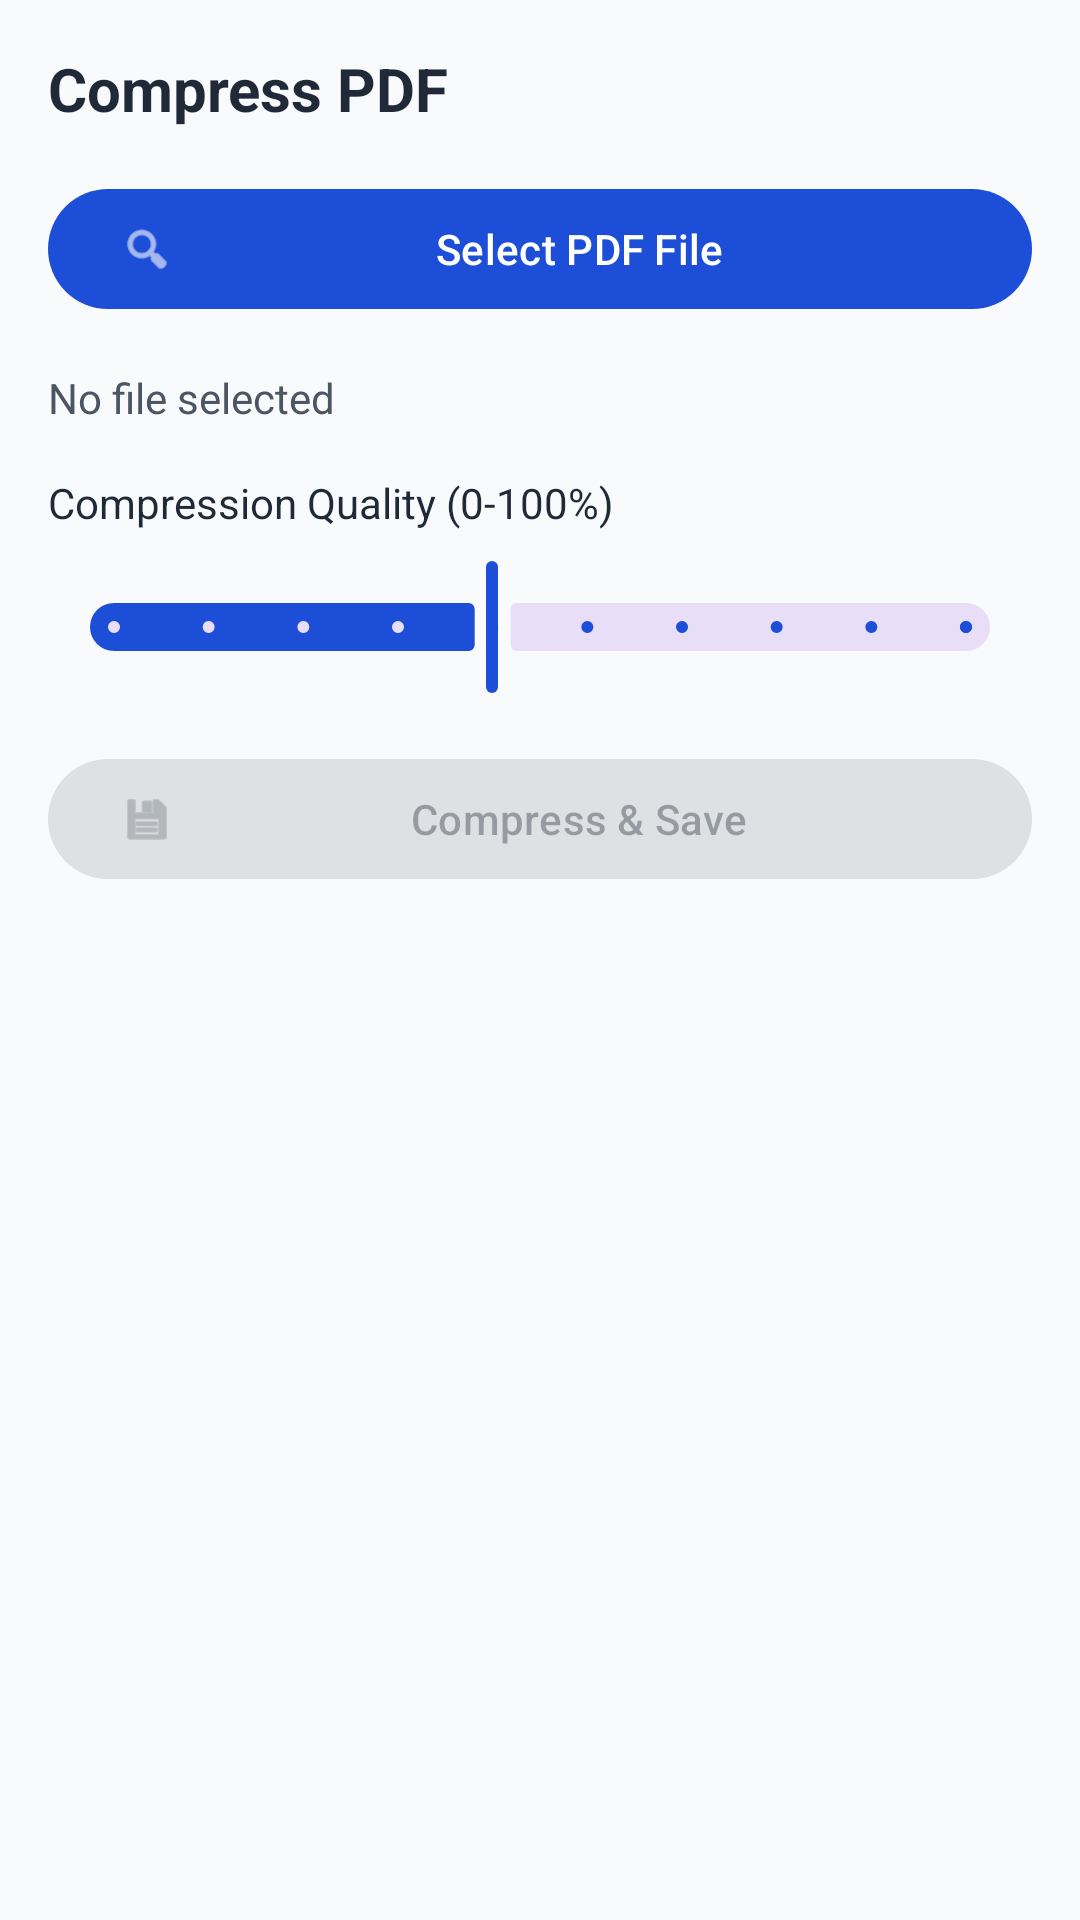

This screen was rendered from an Android layout file. Write that file and the resources it references.
<!-- AndroidManifest.xml: application theme Theme.PDFUtilityTools -->
<!-- res/layout/fragment_pdf_compress.xml -->
<?xml version="1.0" encoding="utf-8"?>
<LinearLayout xmlns:android="http://schemas.android.com/apk/res/android"
    android:layout_width="match_parent"
    android:layout_height="match_parent"
    xmlns:app="http://schemas.android.com/apk/res-auto"
    android:orientation="vertical"
    android:padding="16dp"
    android:background="@color/background">

    <TextView
        android:layout_width="match_parent"
        android:layout_height="wrap_content"
        android:text="Compress PDF"
        android:textSize="20sp"
        android:textStyle="bold"
        android:textColor="@color/on_surface"
        android:layout_marginBottom="16dp" />

    <com.google.android.material.button.MaterialButton
        android:id="@+id/btn_select_pdf"
        android:layout_width="match_parent"
        android:layout_height="wrap_content"
        android:text="Select PDF File"
        android:layout_marginBottom="16dp"
        app:icon="@android:drawable/ic_menu_search" />

    <TextView
        android:id="@+id/tv_selected_file"
        android:layout_width="match_parent"
        android:layout_height="wrap_content"
        android:text="No file selected"
        android:textColor="@color/on_surface_variant"
        android:layout_marginBottom="16dp" />

    <TextView
        android:layout_width="match_parent"
        android:layout_height="wrap_content"
        android:text="Compression Quality (0-100%)"
        android:textColor="@color/on_surface"
        android:layout_marginBottom="8dp" />

    <com.google.android.material.slider.Slider
        android:id="@+id/slider_quality"
        android:layout_width="match_parent"
        android:layout_height="wrap_content"
        android:valueFrom="10.0"
        android:valueTo="100.0"
        android:value="50.0"
        android:stepSize="10.0"
        android:layout_marginBottom="16dp" />

    <com.google.android.material.button.MaterialButton
        android:id="@+id/btn_compress"
        android:layout_width="match_parent"
        android:layout_height="wrap_content"
        android:text="Compress &amp; Save"
        android:enabled="false"
        app:icon="@android:drawable/ic_menu_save" />

    <ProgressBar
        android:id="@+id/progress_bar"
        android:layout_width="wrap_content"
        android:layout_height="wrap_content"
        android:layout_gravity="center"
        android:layout_marginTop="16dp"
        android:visibility="gone" />

</LinearLayout>
<!-- resources referenced by this layout -->
<resources>
  <color name="background">#F9FAFB</color>
  <color name="on_surface">#1F2937</color>
  <color name="on_surface_variant">#4B5563</color>
  <style name="Theme.PDFUtilityTools" parent="Theme.Material3.DayNight.NoActionBar">
          <item name="colorPrimary">@color/primary</item>
          <item name="colorPrimaryContainer">@color/primary_container</item>
          <item name="colorOnPrimary">@color/on_primary</item>
          <item name="android:windowBackground">@color/background</item>
          <item name="colorSurface">@color/surface</item>
          <item name="colorOnSurface">@color/on_surface</item>
          <item name="colorOnSurfaceVariant">@color/on_surface_variant</item>
          <item name="colorOutline">@color/outline</item>
          <item name="colorError">@color/error</item>
      </style>
  <color name="primary">#1D4ED8</color>
  <color name="primary_container">#DBEAFE</color>
  <color name="on_primary">#FFFFFF</color>
  <color name="surface">#FFFFFF</color>
  <color name="outline">#D1D5DB</color>
  <color name="error">#EF4444</color>
</resources>
